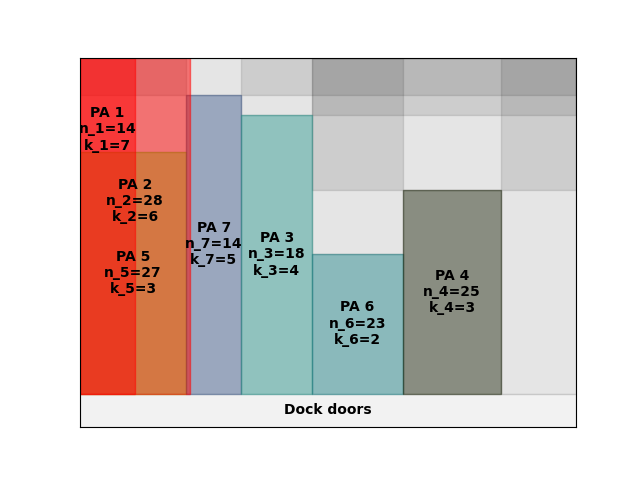

Values plotted in this chart, from the file beside it:
A4
27
inf
0.00, 0.00, 27, 3
0.00, 0.00, 14, 7
27.00, 0.00, 14, 5
41.00, 0.00, 18, 4
59.00, 0.00, 23, 2
82.00, 0.00, 25, 3
0.00, 0.00, 28, 6
